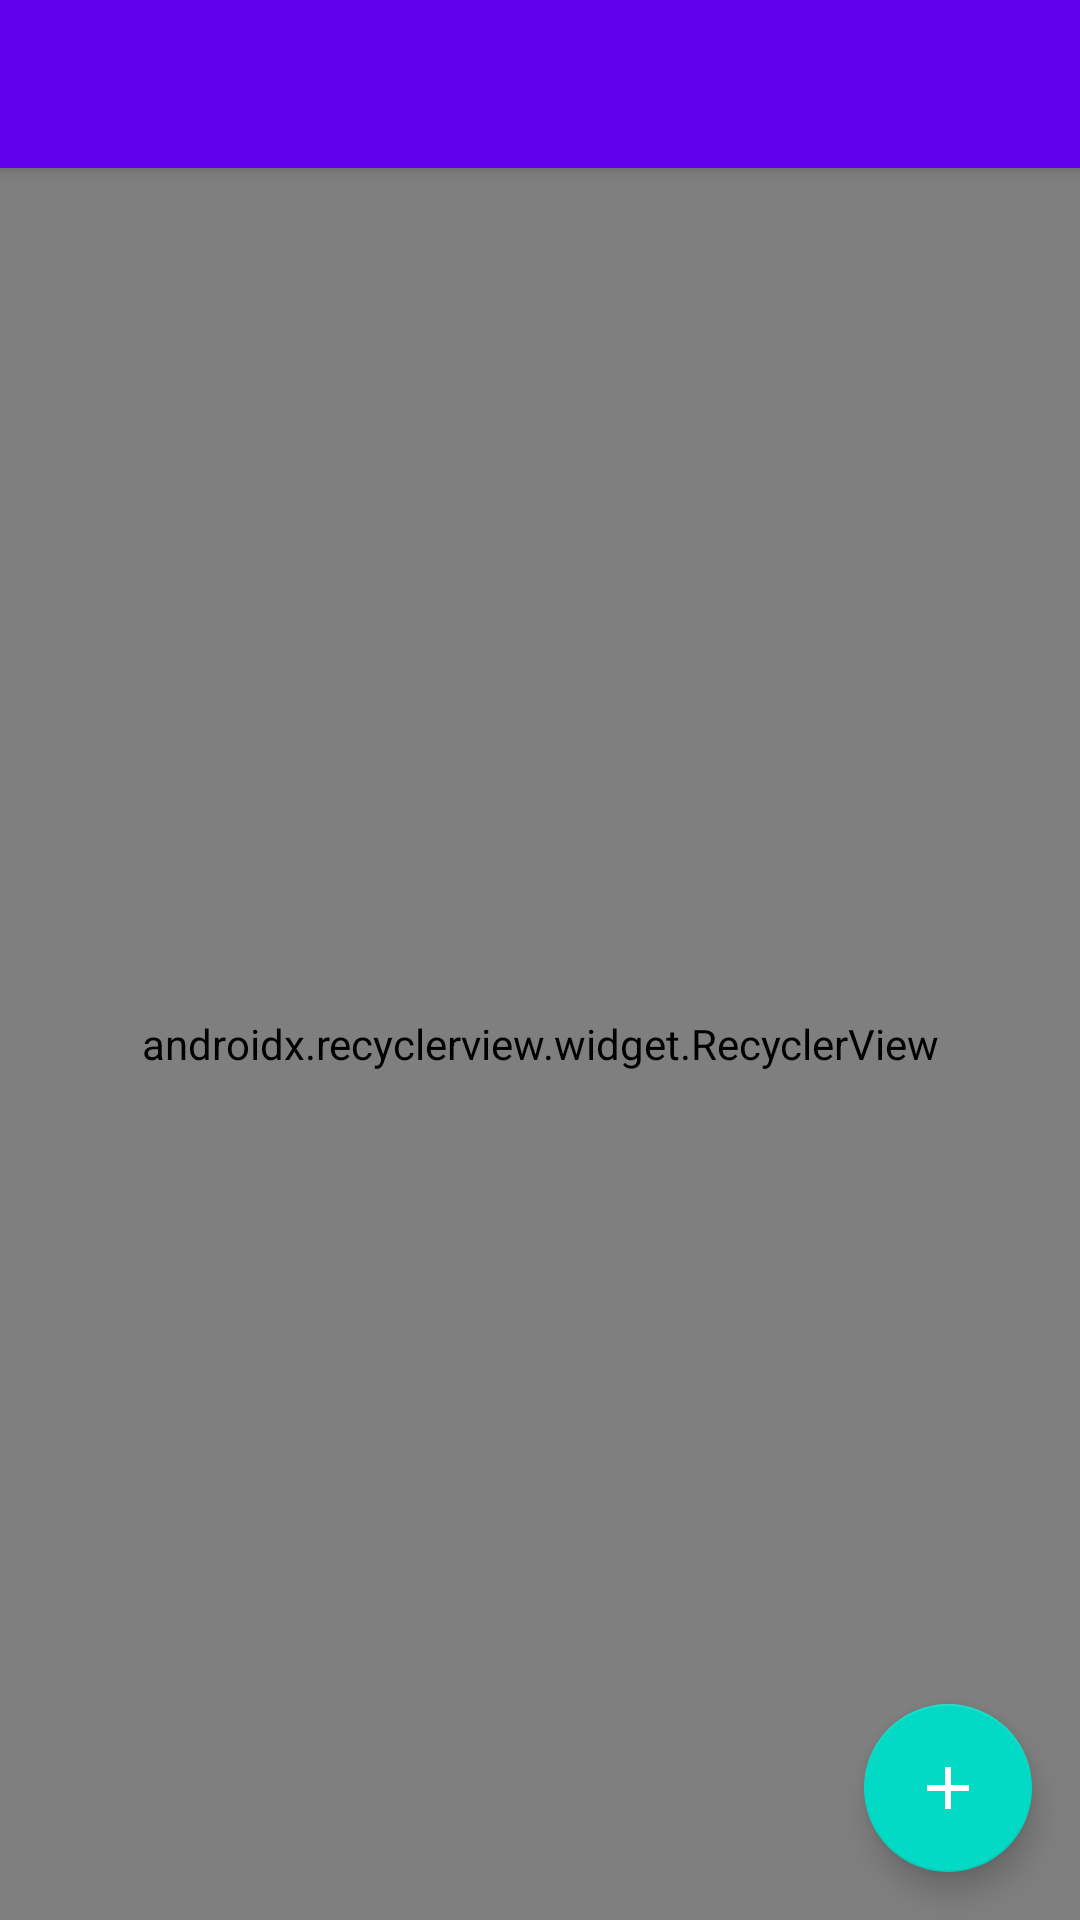

The Android layout XML behind this screen, and the referenced resources:
<!-- AndroidManifest.xml: activity theme AppTheme.NoActionBar -->
<!-- res/layout/activity_secrets.xml -->
<?xml version="1.0" encoding="utf-8"?>
<layout>

    <data/>

    <android.support.design.widget.CoordinatorLayout
        xmlns:android="http://schemas.android.com/apk/res/android"
        xmlns:app="http://schemas.android.com/apk/res-auto"
        xmlns:tools="http://schemas.android.com/tools"
        android:layout_width="match_parent"
        android:layout_height="match_parent"
        android:fitsSystemWindows="true"
        tools:context=".ui.activities.SecretsActivity">

        <android.support.design.widget.AppBarLayout
            android:layout_width="match_parent"
            android:layout_height="wrap_content"
            android:theme="@style/AppTheme.AppBarOverlay">

            <android.support.v7.widget.Toolbar
                android:id="@+id/toolbar"
                android:layout_width="match_parent"
                android:layout_height="?attr/actionBarSize"
                android:background="?attr/colorPrimary"
                app:popupTheme="@style/AppTheme.PopupOverlay"/>

        </android.support.design.widget.AppBarLayout>

        <include
            android:id="@+id/content"
            layout="@layout/content_secrets"/>

        <android.support.design.widget.FloatingActionButton
            android:id="@+id/fab"
            android:layout_width="wrap_content"
            android:layout_height="wrap_content"
            android:layout_gravity="bottom|end"
            android:layout_margin="@dimen/fab_margin"
            android:src="@drawable/ic_add"/>

    </android.support.design.widget.CoordinatorLayout>

</layout>
<!-- res/layout/content_secrets.xml (included above) -->
<?xml version="1.0" encoding="utf-8"?>
<RelativeLayout
    xmlns:android="http://schemas.android.com/apk/res/android"
    xmlns:app="http://schemas.android.com/apk/res-auto"
    xmlns:tools="http://schemas.android.com/tools"
    android:layout_width="match_parent"
    android:layout_height="match_parent"
    app:layout_behavior="@string/appbar_scrolling_view_behavior"
    tools:context=".ui.activities.SecretsActivity"
    tools:showIn="@layout/activity_secrets">

    <android.support.v7.widget.RecyclerView
        android:id="@+id/secrets_list"
        android:layout_width="match_parent"
        android:layout_height="match_parent"
        app:layoutManager="android.support.v7.widget.LinearLayoutManager"
        tools:listitem="@layout/row_secret"/>

</RelativeLayout>
<!-- res/layout/row_secret.xml (included above) -->
<?xml version="1.0" encoding="utf-8"?>
<layout
    xmlns:android="http://schemas.android.com/apk/res/android"
    xmlns:tools="http://schemas.android.com/tools">

    <data>

        <variable
            name="secret"
            type="me.example.mysecrets.data.gen.Secret"/>
    </data>

    <LinearLayout
        android:layout_width="match_parent"
        android:layout_height="wrap_content"
        android:orientation="vertical"
        android:padding="@dimen/margin_large">

        <TextView
            android:id="@+id/secret_text"
            android:layout_width="wrap_content"
            android:layout_height="wrap_content"
            android:layout_marginBottom="@dimen/margin_medium"
            android:text="@{secret.text}"
            android:textAppearance="@style/TextAppearance.AppCompat.Medium"
            tools:text="This is a secret"/>

        <TextView
            android:id="@+id/secret_added_date"
            android:layout_width="wrap_content"
            android:layout_height="wrap_content"
            android:text="@{@string/added_on(secret.addedDate)}"
            tools:text="Added on May 25"/>

    </LinearLayout>

</layout>
<!-- resources referenced by this layout -->
<resources>
  <dimen name="fab_margin">16dp</dimen>
  <dimen name="margin_large">16dp</dimen>
  <dimen name="margin_medium">8dp</dimen>
  <!-- drawable ic_add (drawable) -->
  <vector xmlns:android="http://schemas.android.com/apk/res/android"
          android:width="24dp"
          android:height="24dp"
          android:viewportHeight="24.0"
          android:viewportWidth="24.0">
      <path
          android:fillColor="#FFFFFFFF"
          android:pathData="M19,13h-6v6h-2v-6H5v-2h6V5h2v6h6v2z"/>
  </vector>
  <string name="added_on">Added on %s</string>
  <style name="AppTheme.AppBarOverlay" parent="ThemeOverlay.AppCompat.Dark.ActionBar" />
  <style name="AppTheme.PopupOverlay" parent="ThemeOverlay.AppCompat.Light" />
  <style name="AppTheme.NoActionBar">
          <item name="windowActionBar">false</item>
          <item name="windowNoTitle">true</item>
      </style>
</resources>
